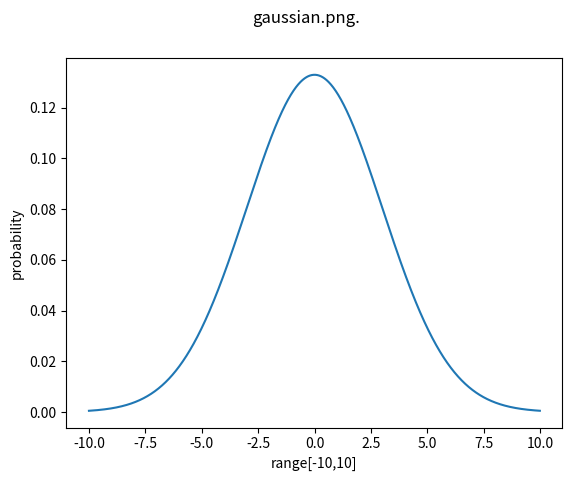

The matplotlib source for this figure:
#!/usr/bin/env python3
# -*- coding: utf-8 -*-
"""
Created on Wed Sep  6 19:46:25 2023

@author: zhaoyilin
"""

import numpy as np
import matplotlib.pyplot as plt
from numpy.linalg import inv

# Plot between -10 and 10 with 0.01 steps.
x_axis = np.arange(-10, 10, 0.01)
  
# Calculating mean and standard deviation
mean = 0
sd = 3
y = [np.exp(-(x-mean)**2/(2*sd**2))/(np.sqrt(2*np.pi*sd**2)) for x in x_axis]
  
plt.plot(x_axis, y)
plt.suptitle("gaussian.png.")
plt.xlabel("range[-10,10]")
plt.ylabel("probability")
plt.savefig("gaussian.png", dpi = 300)
plt.show()